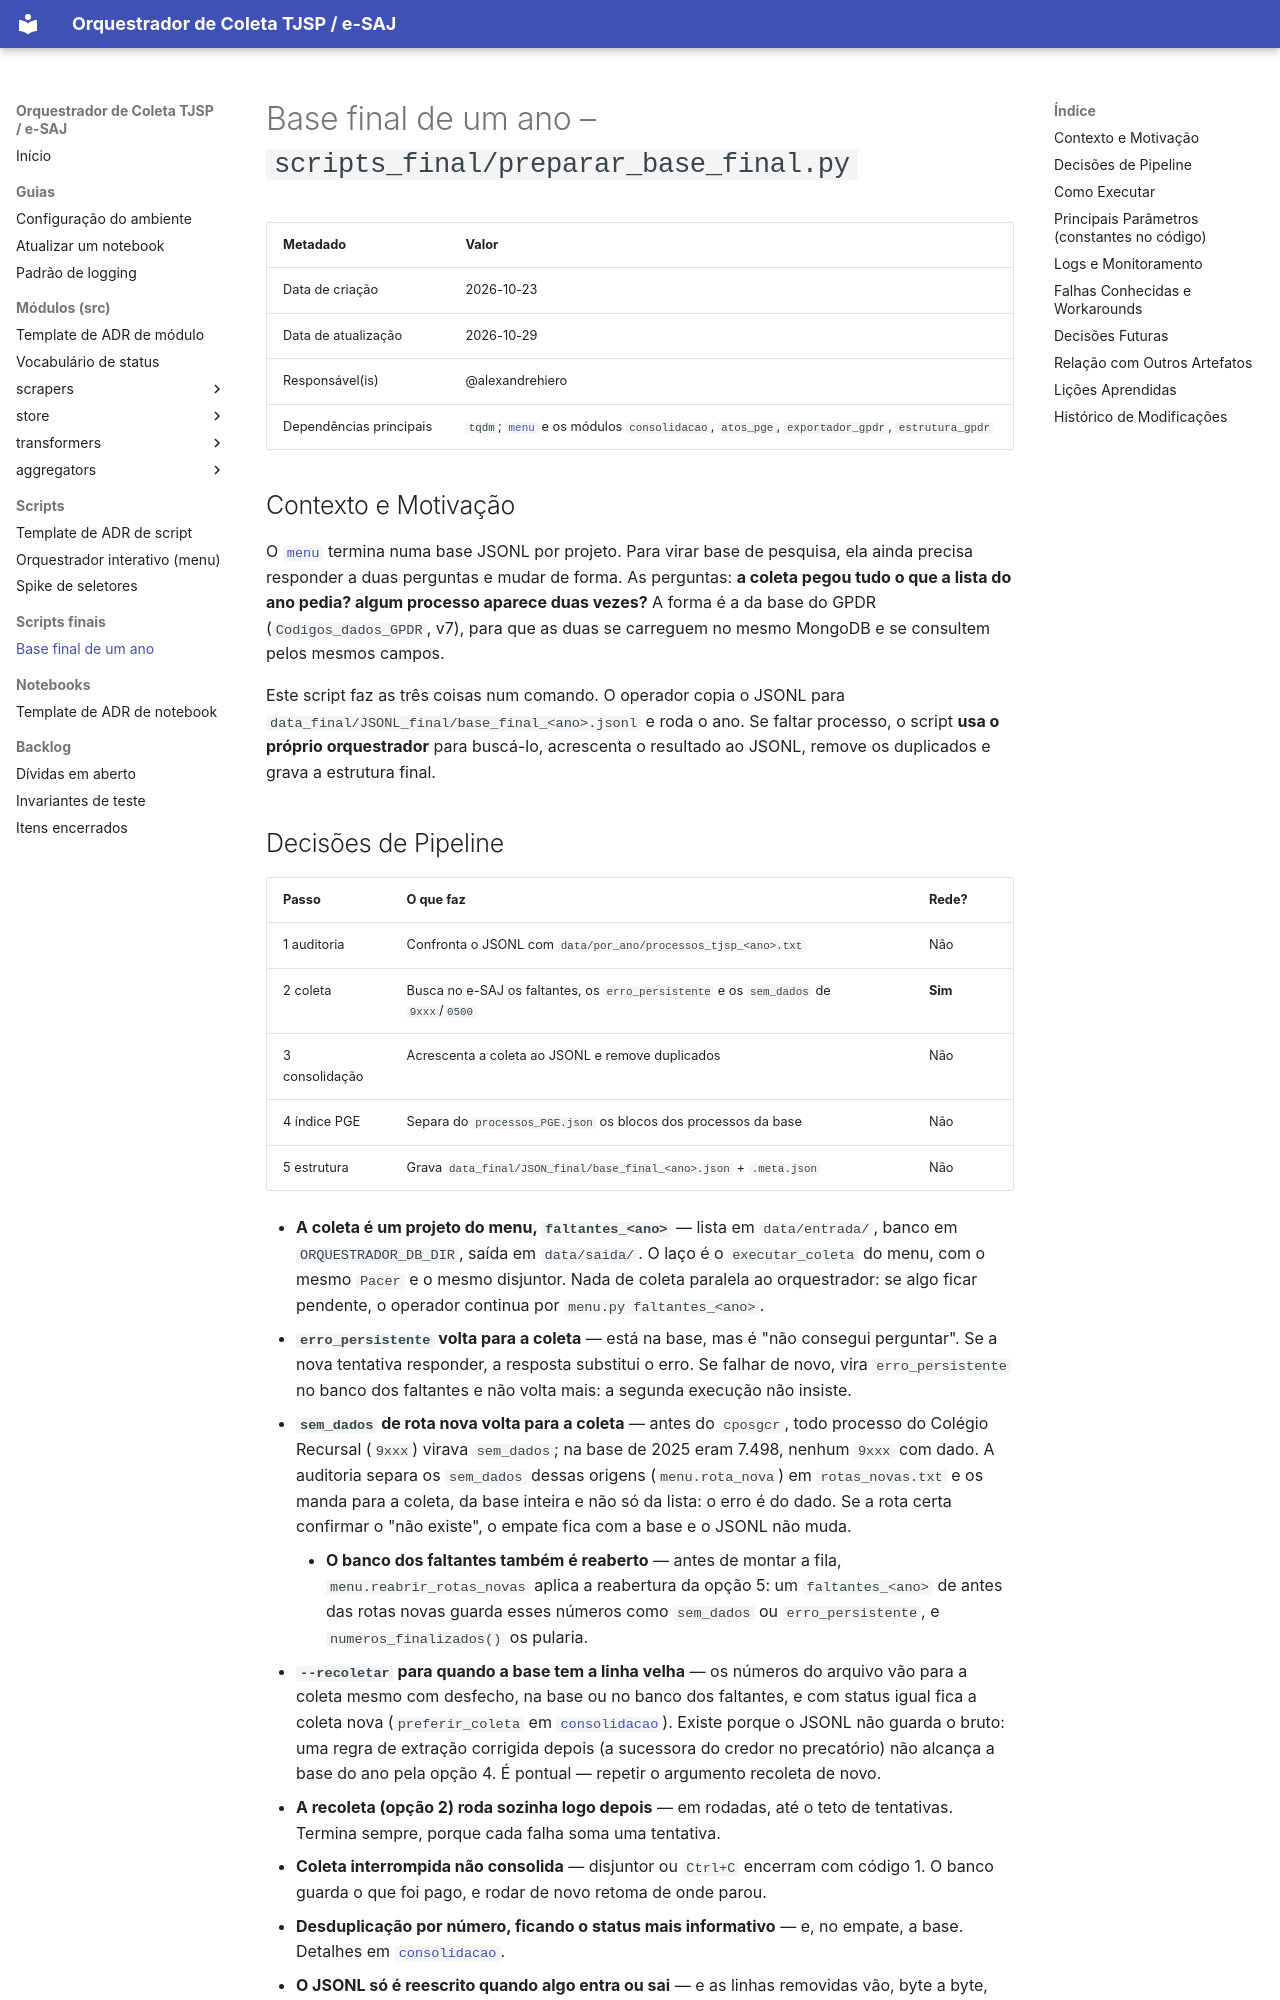

repository: alexandrehiero/orquestrador · page: scripts_final/preparar_base_final/index.html · generator: mkdocs

# Base final de um ano – `scripts_final/preparar_base_final.py`

| Metadado            | Valor                                      |
|---------------------|--------------------------------------------|
| Data de criação     | 2026-10-23                                 |
| Data de atualização | 2026-10-29                                 |
| Responsável(is)     | @alexandrehiero                            |
| Dependências principais | `tqdm`; [`menu`](../scripts/menu.md) e os módulos `consolidacao`, `atos_pge`, `exportador_gpdr`, `estrutura_gpdr` |

## Contexto e Motivação

O [`menu`](../scripts/menu.md) termina numa base JSONL por projeto. Para virar base de pesquisa, ela ainda precisa responder a duas perguntas e mudar de forma. As perguntas: **a coleta pegou tudo o que a lista do ano pedia? algum processo aparece duas vezes?** A forma é a da base do GPDR (`Codigos_dados_GPDR`, v7), para que as duas se carreguem no mesmo MongoDB e se consultem pelos mesmos campos.

Este script faz as três coisas num comando. O operador copia o JSONL para `data_final/JSONL_final/base_final_<ano>.jsonl` e roda o ano. Se faltar processo, o script **usa o próprio orquestrador** para buscá-lo, acrescenta o resultado ao JSONL, remove os duplicados e grava a estrutura final.
